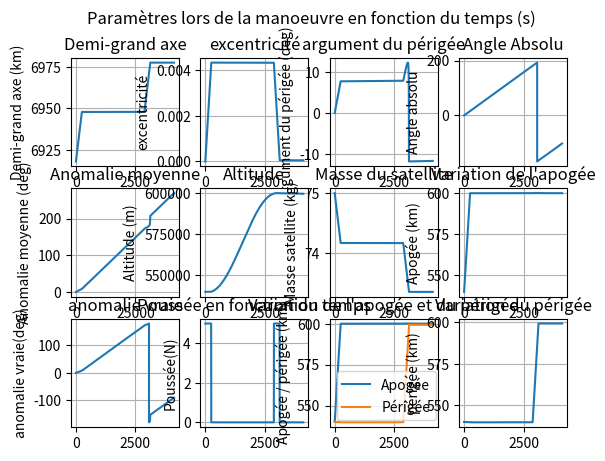
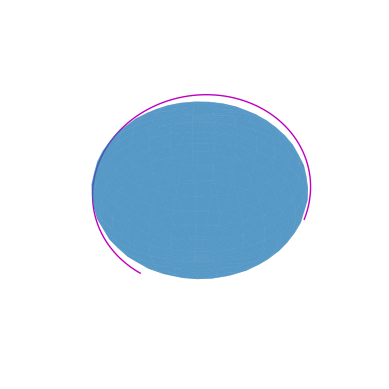

Here is the Python script that generated these plots, in order:


import math as m
import matplotlib.pyplot as plt
import numpy as np

plt.close('all')
#Ce code est la V1 du simulateur de maintien à poste, chacune des 3 versions réalise une tâche différente;
#La V1 est le fondement des versions suivantes, celle-ci calculle les paramètres orbitaux lors d'une manoeuvre consistant à remonter 
#l'altitude du satellite.
#La V2 pousse le concept en faisant des manoeuvres jusqu'à épuisement du carburant et trace les paramètres orbitaux
#La V3 est la version finale, qui réalise les calculs pour un ensemble de données en input dans un fichier excel, et renvoie les
#durées de vie dans un autre fichier "Résultats Simu maintien
#Compte tenu de la lourdeur des calculs réalisés, cette dernière version a été créée pour lancer beaucoup de simulations en une fois.





#une manoeuvre se décommpose en 3 parties:
#une première phase de poussée pour augmenter l'apogée de l'orbite;
#une phase d'attente pour que le satellite rejoigne l'apogée
#une seconde phase de poussée pour ramener le périgée à l'orbite de l'apogée pour circulariser l'orbite

#Pour ces trois phases, on utilise à peu près le même code basé sur les équations de Gauss
#Ces équations permettent de faire avancer les paramètres orbitaux au cours du temps, on le fait par pas de temps fixe (delta_T)
#pour arriver au résultat souhaité
#On réalise également des tableaux de données de chacun des paramètres pour le tracé final



#Constantes

R_T=6378000              #Rayon Terrestre (km)
mu_T=398600000000000     #Paramètre gravitationel standard terrestre (m^3/s²)
J2=1.08E-3


#Paramètres de la simulation

Ias=3                #Indice d'activité solaire (1,2,3 = faible, moyenne, forte)
delta_T=0.1            #Pas de temps de calcul (s)
Z_critique = 540000  #Altitude de l'orbite avant manoeuvre(m)
Z_cible= 600000      #Altitude cible (en fin de manoeuvre) (m)
T_propag=1000       #Temps de propagation (s) en fin de simulation pour voir l'évolution naturelle des paramètres

#Paramètres satellite 

P=5               #Poussée (N) >0.0051 sinon maintien impossible(cas d'activité solaire forte)
ISP=150           #Impulsion spécifique du moteur (s)
Msat=75            #Masse du satellite (kg)
S=0.1778           #Surface de référence du satellite (m²)
Cx=4               #Coefficient de trainée
M_ergol=3         #Masse de carburant alloué (kg)

#Paramètres orbitaux initiaux
Z=Z_critique

a=(R_T+Z)               #demi-grand axe (m)
e=1E-15                 #excentricité de l'orbite (orbite circulaire e= 1E-15)
i=50                    #inclinaison (deg)
RAAN=0                  #Right Ascension of Ascending Node / Ascension droite du noeud ascendant (deg)
omega=0                 #argument du périgée (deg)
M=0                     #anomalie moyenne
theta=0                 #anomalie vraie
n=m.sqrt(mu_T/a**3)     #mouvement moyen
V=m.sqrt(mu_T/a)        #vitesse orbitale (km/s)
masse=Msat


r_a=Z               #Altitude apogée
r_p=Z               #Altitude périgée   (pour l'instant égaux à l'altitude car orbite circulaire)

#Initiation temps
t=0



#Initiation des vecteurs pour le tracé
DEMI_GRAND_AXE=[]
EXCENTRICITE=[]
INCLINAISON=[]
ASCENSION_DROITE=[]
ARGUMENT_PERIGEE=[]
ANOMALIE_MOYENNE=[]
TEMPS=[]
ALTITUDE=[]
ANOMALIE_EXCENTRIQUE=[]
MASSE=[]
MASSE_VOLUMIQUE=[]
THETA=[]
TEST=[]
APOGEE=[]
PERIGEE=[]
POUSSEE=[]
rayon=[]
def rho(x):             #Fonctions densité de l'atmosphère, dépendantes de l'activité solaire, tirées du fichier "Caractérisation détaillée atmosphère" à trouver dans Idéation -> Architecture Satellite -> Dimensionnement Sat  /!\ unités /!\
    if Ias==1:          #valable entre 100 et 1000 km d'altitude
        return 3789532215*(x/1000)**-8.322103382        # en kg/m^3
    if Ias==2:
        return 5887705.297*(x/1000)**-7.016396641
    if Ias==3:
        return 7462.4163143*(x/1000)**-5.66768425

F=P

#passage en radiants

i=i*m.pi/180
M=M*m.pi/180


#Equation de Gauss: avec poussée et deux perturbations : la trainée atmosphérique et le J2





while r_a<R_T+Z_cible and Z>100000 and masse>Msat-M_ergol:          #On monte d'abord l'apogée jusqu'à l'altitude cible, on montera ensuite le périgée avec une deuxième manoeuvre
                                             #le Z> ... est une condition d'arrêt dans le cas ou la poussée ne suffirait pas à compenser la trainée et donc le satellite retomberai sans jamais atteindre r_a=Z_cible
                                             #la 3e condition est pour la massse de carburant restant
    delta_a=(2/(n**2*a)*V*F/masse
             -rho(Z)*S*Cx/masse*V**3/(n**2*a))*delta_T
    
    delta_e=(2*F/masse/V*(e+m.cos(theta))
             -rho(Z)*S*Cx/masse*V*(e+m.cos(theta)))*delta_T
    
    delta_i=0
    
    delta_RAAN=-3/2*J2*(R_T/a)**2*n*m.cos(i )/((1-e**2)**2)*delta_T
    
    delta_omega=((2*m.sin(theta)/(V*e)*F/masse
                  -(rho(Z)*S*Cx/masse*V*m.sin(theta))/e)
                 +3/4*J2*(R_T/a)**2*n*(5*m.cos(i)**2-1)/(1-e**2)**2)*delta_T
    
    delta_M=(n-m.sqrt(1-e**2)/(e*V)*(2*m.sin(theta)*(1+e*m.cos(theta)+e**2)/(1+e*m.cos(theta)))*F/masse
        +rho(Z)*S*Cx/masse*V*m.sin(theta)/e*(1+e**2/(1+e*m.cos(theta))*m.sqrt(1-e**2))
        + 3/4*n**2*J2*(R_T/a)**2*(3*m.cos(i )**2-1)/(1+e**2)**(3/2))*delta_T
    
    delta_masse=-F*delta_T/9.80665/ISP
    
    #incrémentation des paramètres gaussiens    
    a+=delta_a
    e+=delta_e
    i+=delta_i
    RAAN+=delta_RAAN
    omega+=delta_omega
    M+=delta_M
    masse+=delta_masse
    
    #calcul de l'anomalie excentrique pour obtenir les variations de theta et Z (position sur l'orbite et altitude)    
    E=M-e*(M*m.cos(M)-m.sin(M))/(1-e*m.cos(M))
    for k in range(5):                          #on réalise 5 itérations pour faire converger
        E=M-e*(E*m.cos(E)-m.sin(E))/(1-e*m.cos(E))
        
    theta=2*m.atan((m.sqrt((1+e)/1-e))*m.tan(E/2))
    
    Z=a*(1-e*m.cos(E))-R_T
    V=m.sqrt(mu_T/a)
    
    r_p=a*(1-e)
    r_a=a*(1+e)
    
    #mise des valeurs dans les vecteurs pour le tracé
    
    DEMI_GRAND_AXE.append(a/1000)       #on récupère les valeurs en km pour le plotting
    EXCENTRICITE.append(e)
    INCLINAISON.append(i)
    ASCENSION_DROITE.append(RAAN*180/m.pi)
    ARGUMENT_PERIGEE.append(omega*180/m.pi)
    ANOMALIE_MOYENNE.append(M*180/m.pi)
    TEMPS.append(t)
    ALTITUDE.append(Z)
    ANOMALIE_EXCENTRIQUE.append(E)
    MASSE.append(masse)
    MASSE_VOLUMIQUE.append(rho(Z))
    THETA.append(theta*180/m.pi)
    APOGEE.append((r_a-6378000)/1000)
    PERIGEE.append((r_p-6378000)/1000)
    POUSSEE.append(F)
    rayon.append(Z+R_T)
    t+=delta_T              #Incrémentation du temps
    
T_première_poussée=t



#Attente jusqu'à l'apogée de l'orbite de transfert
F=0         #Coupure des moteurs



n=m.sqrt(mu_T/(a**3))

while M%(2*m.pi)<m.pi-n*T_première_poussée/2 and Z>100000:                #on attends d'être au périgée moins le temps de poussée de la première manoeuvre
    delta_a=(2/(n**2*a)*V*F/masse
             -rho(Z)*S*Cx/masse*V**3/(n**2*a))*delta_T
    
    delta_e=(2*F/masse/V*(e+m.cos(theta))
             -rho(Z)*S*Cx/masse*V*(e+m.cos(theta)))*delta_T
    
    delta_i=0
    
    delta_RAAN=-3/2*J2*(R_T/a)**2*n*m.cos(i )/((1-e**2)**2)*delta_T
    
    delta_omega=((2*m.sin(theta)/(V*e)*F/masse
                  -(rho(Z)*S*Cx/masse*V*m.sin(theta))/e)
                 +3/4*J2*(R_T/a)**2*n*(5*m.cos(i)**2-1)/(1-e**2)**2)*delta_T
    
    delta_M=(n-m.sqrt(1-e**2)/(e*V)*(2*m.sin(theta )*(1+e*m.cos(theta)+e**2)/(1+e*m.cos(theta)))*F/masse
        +rho(Z)*S*Cx/masse*V*m.sin(theta)/e*(1+e**2/(1+e*m.cos(theta))*m.sqrt(1-e**2))
        + 3/4*n**2*J2*(R_T/a)**2*(3*m.cos(i )**2-1)/(1+e**2)**(3/2))*delta_T
    
    delta_masse=-F*delta_T/9.80665/ISP
    
    #incrémentation des paramètres gaussiens    
    a+=delta_a
    e+=delta_e
    i+=delta_i
    RAAN+=delta_RAAN
    omega+=delta_omega
    M+=delta_M
    masse+=delta_masse
    
    #calcul de l'anomalie excentrique pour obtenir les variations de theta et Z (position sur l'orbite et altitude)    
    E=M-e*(M*m.cos(M)-m.sin(M))/(1-e*m.cos(M))
    for k in range(5):                          #on réalise 5 itérations pour faire converger
        E=M-e*(E*m.cos(E)-m.sin(E))/(1-e*m.cos(E))
        
    theta=2*m.atan((m.sqrt((1+e)/1-e))*m.tan(E/2))
    
    Z=a*(1-e*m.cos(E))-R_T
    V=m.sqrt(mu_T/a)
    
    r_p=a*(1-e)
    r_a=a*(1+e)
    
    #mise des valeurs dans les vecteurs pour le tracé
    
    DEMI_GRAND_AXE.append(a/1000)       #on récupère les valeurs en km et en degrés pour le plotting
    EXCENTRICITE.append(e)
    INCLINAISON.append(i)
    ASCENSION_DROITE.append(RAAN*180/m.pi)
    ARGUMENT_PERIGEE.append(omega*180/m.pi)
    ANOMALIE_MOYENNE.append(M*180/m.pi)
    TEMPS.append(t)
    ALTITUDE.append(Z)
    ANOMALIE_EXCENTRIQUE.append(E)
    MASSE.append(masse)
    MASSE_VOLUMIQUE.append(rho(Z))
    THETA.append(theta*180/m.pi)
    APOGEE.append((r_a-6378000)/1000)
    PERIGEE.append((r_p-6378000)/1000)
    POUSSEE.append(F)
    rayon.append(Z+R_T)
    t+=delta_T              #Incrémentation du temps






#Deuxième phase de poussée, à l'apogée

#On refait exactement la même manoeuvre que pour monter l'apogée, même poussée, même temps de poussée. Seulement, pour les moteurs à faible poussée (électriques typiquement), on a besoin d'une autre condition puisque les faibles pousséees ont fait monter l'apogée et le périgée en parrallèle
F=P         #activation moteurs
T_deuxième_Poussée=0
while r_p<(R_T+Z_cible)*0.9999 and Z>100000:
    delta_a=(2/(n**2*a)*V*F/masse
             -rho(Z)*S*Cx/masse*V**3/(n**2*a))*delta_T
    
    delta_e=(2*F/masse/V*(e+m.cos(theta))
             -rho(Z)*S*Cx/masse*V*(e+m.cos(theta)))*delta_T
    
    delta_i=0
    
    delta_RAAN=-3/2*J2*(R_T/a)**2*n*m.cos(i )/((1-e**2)**2)*delta_T
    
    delta_omega=((2*m.sin(theta)/(V*e)*F/masse
                  -(rho(Z)*S*Cx/masse*V*m.sin(theta))/e)
                 +3/4*J2*(R_T/a)**2*n*(5*m.cos(i)**2-1)/(1-e**2)**2)*delta_T
    
    delta_M=(n-m.sqrt(1-e**2)/(e*V)*(2*m.sin(theta )*(1+e*m.cos(theta)+e**2)/(1+e*m.cos(theta)))*F/masse
        +rho(Z)*S*Cx/masse*V*m.sin(theta)/e*(1+e**2/(1+e*m.cos(theta))*m.sqrt(1-e**2))
        + 3/4*n**2*J2*(R_T/a)**2*(3*m.cos(i )**2-1)/(1+e**2)**(3/2))*delta_T
    
    delta_masse=-F*delta_T/9.80665/ISP
    
    #incrémentation des paramètres gaussiens    
    a+=delta_a
    e+=delta_e
    i+=delta_i
    RAAN+=delta_RAAN
    omega+=delta_omega
    M+=delta_M
    masse+=delta_masse
    
    #calcul de l'anomalie excentrique pour obtenir les variations de theta et Z (position sur l'orbite et altitude)    
    E=M-e*(M*m.cos(M)-m.sin(M))/(1-e*m.cos(M))
    for k in range(5):                          #on réalise 5 itérations pour faire converger
        E=M-e*(E*m.cos(E)-m.sin(E))/(1-e*m.cos(E))
        
    theta=2*m.atan((m.sqrt((1+e)/1-e))*m.tan(E/2))
    
    Z=a*(1-e*m.cos(E))-R_T
    V=m.sqrt(mu_T/a)
    
    r_p=a*(1-e)
    r_a=a*(1+e)
    
    #mise des valeurs dans les vecteurs pour le tracé
    
    DEMI_GRAND_AXE.append(a/1000)       #on récupère les valeurs en km pour le plotting
    EXCENTRICITE.append(e)
    INCLINAISON.append(i)
    ASCENSION_DROITE.append(RAAN*180/m.pi)
    ARGUMENT_PERIGEE.append(omega*180/m.pi)
    ANOMALIE_MOYENNE.append(M*180/m.pi)
    TEMPS.append(t)
    ALTITUDE.append(Z)
    ANOMALIE_EXCENTRIQUE.append(E)
    MASSE.append(masse)
    MASSE_VOLUMIQUE.append(rho(Z))
    THETA.append(theta*180/m.pi)
    APOGEE.append((r_a-6378000)/1000)
    PERIGEE.append((r_p-6378000)/1000)
    POUSSEE.append(F)
    rayon.append(Z+R_T)
    t+=delta_T              #Incrémentation du temps
    T_deuxième_Poussée+=delta_T

    


#Propagation de l'orbite une fois la première manoeuvre faite    (pour la visibilité)
T_libre=t
F=0         #extinction moteur

while t<T_libre+T_propag and Z>100000 :
    delta_a=(2/(n**2*a)*V*F/masse
             -rho(Z)*S*Cx/masse*V**3/(n**2*a))*delta_T
    
    delta_e=(2*F/masse/V*(e+m.cos(theta))
             -rho(Z)*S*Cx/masse*V*(e+m.cos(theta)))*delta_T
    
    delta_i=0
    
    delta_RAAN=-3/2*J2*(R_T/a)**2*n*m.cos(i )/((1-e**2)**2)*delta_T
    
    delta_omega=((2*m.sin(theta)/(V*e)*F/masse
                  -rho(Z)*S*Cx/masse*V*m.sin(theta)/e)
                 +3/4*J2*(R_T/a)**2*n*(5*m.cos(i)**2-1)/(1-e**2)**2)*delta_T
    
    delta_M=(n-m.sqrt(1-e**2)/(e*V)*(2*m.sin(theta )*(1+e*m.cos(theta)+e**2)/(1+e*m.cos(theta)))*F/masse
        +rho(Z)*S*Cx/masse*V*m.sin(theta)/e*(1+e**2/(1+e*m.cos(theta))*m.sqrt(1-e**2))
        + 3/4*n**2*J2*(R_T/a)**2*(3*m.cos(i )**2-1)/(1+e**2)**(3/2))*delta_T
    
    delta_masse=-F*delta_T/9.80665/ISP
    
    #incrémentation des paramètres gaussiens    
    a+=delta_a
    e+=delta_e
    i+=delta_i
    RAAN+=delta_RAAN
    omega+=delta_omega
    M+=delta_M
    masse+=delta_masse
    
    #calcul de l'anomalie excentrique pour obtenir les variations de theta et Z (position sur l'orbite et altitude)    
    E=M-e*(M*m.cos(M)-m.sin(M))/(1-e*m.cos(M))
    for k in range(5):                          #on réalise 5 itérations pour faire converger
        E=M-e*(E*m.cos(E)-m.sin(E))/(1-e*m.cos(E))
        
    theta=2*m.atan((m.sqrt((1+e)/1-e))*m.tan(E/2))
    
    Z=a*(1-e*m.cos(E))-R_T
    V=m.sqrt(mu_T/a)
    
    r_p=a*(1-e)
    r_a=a*(1+e)
    
    #mise des valeurs dans les vecteurs pour le tracé
    
    DEMI_GRAND_AXE.append(a/1000)       #on récupère les valeurs en km pour le plotting
    EXCENTRICITE.append(e)
    INCLINAISON.append(i)
    ASCENSION_DROITE.append(RAAN*180/m.pi)
    ARGUMENT_PERIGEE.append(omega*180/m.pi)
    ANOMALIE_MOYENNE.append(M*180/m.pi)
    TEMPS.append(t)
    ALTITUDE.append(Z)
    ANOMALIE_EXCENTRIQUE.append(E)
    MASSE.append(masse)
    MASSE_VOLUMIQUE.append(rho(Z))
    THETA.append(theta*180/m.pi)
    APOGEE.append((r_a-6378000)/1000)
    PERIGEE.append((r_p-6378000)/1000)
    POUSSEE.append(F)
    rayon.append(Z+R_T)
    t+=delta_T              #Incrémentation du temps
    
    
    
ANGLE_ABSOLU=[]
for i in range(len(THETA)):
    ANGLE_ABSOLU.append(THETA[i]+ARGUMENT_PERIGEE[i])
    
    
#Tracé des paramètres après la deuxième manoeuvre 

figure, axis = plt.subplots(3,4)
figure.suptitle("Paramètres lors de la manoeuvre en fonction du temps (s)")
manager = plt.get_current_fig_manager()
manager.full_screen_toggle()

axis[0,0].plot(TEMPS,DEMI_GRAND_AXE)
axis[0,0].set_title('Demi-grand axe')
axis[0,0].set_ylabel("Demi-grand axe (km)")
axis[0,0].grid('on')

axis[0,1].plot(TEMPS,EXCENTRICITE)
axis[0,1].set_title('excentricité')
axis[0,1].set_ylabel("excentricité")
axis[0,1].grid('on')

axis[0,2].plot(TEMPS,ARGUMENT_PERIGEE)
axis[0,2].set_title('argument du périgée')
axis[0,2].set_ylabel("argument du périgée (deg)")
axis[0,2].grid('on')

axis[0,3].plot(TEMPS,ANGLE_ABSOLU)
axis[0,3].set_title('Angle Absolu')
axis[0,3].set_ylabel("Angle absolu")
axis[0,3].grid('on')

axis[1,0].plot(ANOMALIE_MOYENNE)
axis[1,0].set_title('Anomalie moyenne')
axis[1,0].set_ylabel("Anomalie moyenne (deg)")
axis[1,0].grid('on')

axis[1,1].plot(TEMPS,ALTITUDE)
axis[1,1].set_title('Altitude')
axis[1,1].set_ylabel("Altitude (m)")
axis[1,1].grid('on')


axis[1,2].plot(TEMPS,MASSE)
axis[1,2].set_title('Masse du satellite')
axis[1,2].set_ylabel("Masse satellite (kg)")
axis[1,2].grid('on')

axis[1,3].plot(TEMPS,APOGEE)
axis[1,3].set_title('Variation de l\'apogée')
axis[1,3].set_ylabel("Apogée (km)")
axis[1,3].grid('on')

axis[2,0].plot(TEMPS,THETA)
axis[2,0].set_title('anomalie vraie')
axis[2,0].set_ylabel("anomalie vraie(deg)")
axis[2,0].grid('on')

axis[2,1].plot(TEMPS,POUSSEE)
axis[2,1].set_title('Poussée en fonction du temps')
axis[2,1].set_ylabel("Poussée(N)")
axis[2,1].grid('on')

axis[2,3].plot(TEMPS,PERIGEE)
axis[2,3].set_title('Variation du périgée')
axis[2,3].set_ylabel("périgée (km)")
axis[2,3].grid('on')


axis[2,2].plot(TEMPS,APOGEE,label='Apogée')
axis[2,2].plot(TEMPS,PERIGEE,label='Périgée')
axis[2,2].legend(["Apogée","Périgée"])
axis[2,2].set_title('Variation de l\'apogée et du périgée')
axis[2,2].set_ylabel("Apogée / périgée (km)")
axis[2,2].grid('on')




#Tracé 3D de l'orbite au dessus de la Terre

#Transfert des coordonnées en cartésiennes
x=[]
y=[]
z=[]



def deg_to_rad(vect):       #Transformation des données angulaire de degrées à radians, étape nécessaire pour les fonctions de numpy ci-dessous
    for i in range(len(vect)):
        vect[i]=vect[i]*m.pi/180
    return vect    

deg_to_rad(THETA)
deg_to_rad(ARGUMENT_PERIGEE)
deg_to_rad(ASCENSION_DROITE)
#Conversion des données orbitales en paramètres cartésiens par une matrice de rotation
matrice_de_rotation=[rayon*(np.cos(THETA)*(np.cos(ARGUMENT_PERIGEE)*np.cos(ASCENSION_DROITE)-np.sin(ARGUMENT_PERIGEE)*np.cos(INCLINAISON)*np.sin(ASCENSION_DROITE))-np.sin(THETA)*(np.sin(ARGUMENT_PERIGEE)*np.cos(ASCENSION_DROITE)+np.cos(ARGUMENT_PERIGEE)*np.cos(INCLINAISON)*np.sin(ASCENSION_DROITE))),
                     rayon*(np.cos(THETA)*(np.cos(ARGUMENT_PERIGEE)*np.sin(ASCENSION_DROITE)+np.sin(ARGUMENT_PERIGEE)*np.cos(INCLINAISON)*np.cos(ASCENSION_DROITE))+np.sin(THETA)*(np.cos(ARGUMENT_PERIGEE)*np.cos(INCLINAISON)*np.cos(ASCENSION_DROITE)-np.sin(ARGUMENT_PERIGEE)*np.sin(ASCENSION_DROITE))),
                     rayon*(np.cos(THETA)*(np.sin(ARGUMENT_PERIGEE)*np.sin(INCLINAISON))+np.sin(THETA)*(np.cos(ARGUMENT_PERIGEE)*np.sin(INCLINAISON)))]
x,y,z=matrice_de_rotation

fig=plt.figure()
ax=plt.axes(projection='3d')
ax.grid()
ax.plot3D(x,y,z,"m-", linewidth=1)      

#définition des axes à 7000 km pour une meilleure vue
ax.axes.set_xlim3d(-7000000,7000000)
ax.axes.set_ylim3d(-7000000, 7000000)
ax.axes.set_zlim3d(-7000000,7000000)

#Tracé Terre 3D

u, v = np.mgrid[0:2 * np.pi:30j, 0:np.pi:20j]
xt = R_T*np.cos(u) * np.sin(v)
yt = R_T*np.sin(u) * np.sin(v)
zt = R_T*np.cos(v)
ax.plot_surface(xt,yt,zt,shade=0,alpha=0.5)
ax.grid(False)
ax.axis(False)